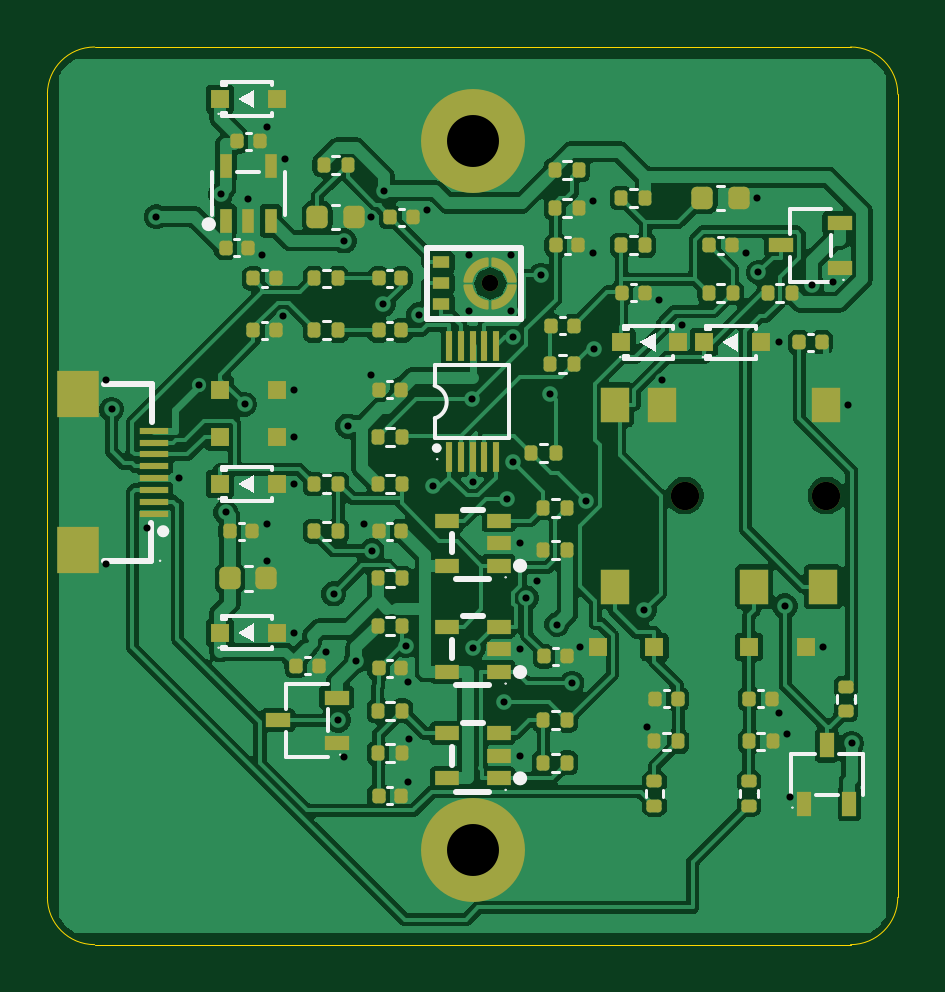
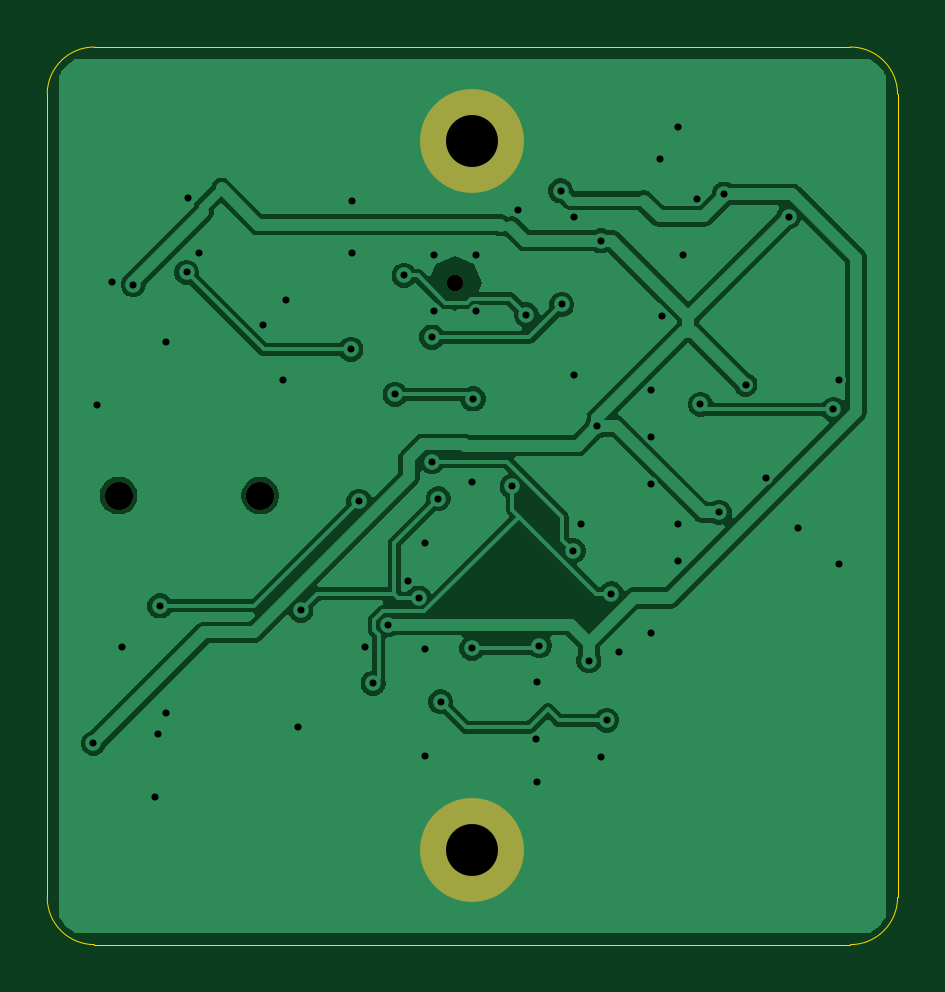
Circuit board: 11 layer files. Board 36.0 x 38.0 mm.
- bottom_copper: thin-laptop-cm5-audio_right-B_Cu.gbl (52000 bytes)
- bottom_mask: thin-laptop-cm5-audio_right-B_Mask.gbs (784 bytes)
- paste: thin-laptop-cm5-audio_right-B_Paste.gbp (514 bytes)
- bottom_silk: thin-laptop-cm5-audio_right-B_Silkscreen.gbo (794 bytes)
- outline: thin-laptop-cm5-audio_right-Edge_Cuts.gm1 (966 bytes)
- top_copper: thin-laptop-cm5-audio_right-F_Cu.gtl (164597 bytes)
- top_mask: thin-laptop-cm5-audio_right-F_Mask.gts (15984 bytes)
- paste: thin-laptop-cm5-audio_right-F_Paste.gtp (15749 bytes)
- top_silk: thin-laptop-cm5-audio_right-F_Silkscreen.gto (30817 bytes)
- drill: thin-laptop-cm5-audio_right-NPTH.drl (476 bytes)
- drill: thin-laptop-cm5-audio_right-PTH.drl (1586 bytes)

=== bottom_copper: thin-laptop-cm5-audio_right-B_Cu.gbl (52000 bytes, source omitted) ===
=== bottom_mask: thin-laptop-cm5-audio_right-B_Mask.gbs ===
%TF.GenerationSoftware,KiCad,Pcbnew,10.0.4-10.0.4~ubuntu22.04.1*%
%TF.CreationDate,2026-11-06T06:38:36+05:30*%
%TF.ProjectId,thin-laptop-cm5-audio_right,7468696e-2d6c-4617-9074-6f702d636d35,rev?*%
%TF.SameCoordinates,Original*%
%TF.FileFunction,Soldermask,Bot*%
%TF.FilePolarity,Negative*%
%FSLAX46Y46*%
G04 Gerber Fmt 4.6, Leading zero omitted, Abs format (unit mm)*
G04 Created by KiCad (PCBNEW 10.0.4-10.0.4~ubuntu22.04.1) date 2026-11-06 06:38:36*
%MOMM*%
%LPD*%
G01*
G04 APERTURE LIST*
%ADD10C,4.400000*%
%ADD11C,0.700000*%
%ADD12C,1.200000*%
G04 APERTURE END LIST*
D10*
%TO.C,H2*%
X18000000Y-34000000D03*
%TD*%
D11*
%TO.C,MK1*%
X18750000Y-10010000D03*
%TD*%
D12*
%TO.C,J1*%
X32980000Y-18990000D03*
X26980000Y-18990000D03*
%TD*%
D10*
%TO.C,H1*%
X18000000Y-4000000D03*
%TD*%
M02*

=== paste: thin-laptop-cm5-audio_right-B_Paste.gbp ===
%TF.GenerationSoftware,KiCad,Pcbnew,10.0.4-10.0.4~ubuntu22.04.1*%
%TF.CreationDate,2026-11-06T06:38:36+05:30*%
%TF.ProjectId,thin-laptop-cm5-audio_right,7468696e-2d6c-4617-9074-6f702d636d35,rev?*%
%TF.SameCoordinates,Original*%
%TF.FileFunction,Paste,Bot*%
%TF.FilePolarity,Positive*%
%FSLAX46Y46*%
G04 Gerber Fmt 4.6, Leading zero omitted, Abs format (unit mm)*
G04 Created by KiCad (PCBNEW 10.0.4-10.0.4~ubuntu22.04.1) date 2026-11-06 06:38:36*
%MOMM*%
%LPD*%
G01*
G04 APERTURE LIST*
G04 APERTURE END LIST*
M02*

=== bottom_silk: thin-laptop-cm5-audio_right-B_Silkscreen.gbo ===
%TF.GenerationSoftware,KiCad,Pcbnew,10.0.4-10.0.4~ubuntu22.04.1*%
%TF.CreationDate,2026-11-06T06:38:36+05:30*%
%TF.ProjectId,thin-laptop-cm5-audio_right,7468696e-2d6c-4617-9074-6f702d636d35,rev?*%
%TF.SameCoordinates,Original*%
%TF.FileFunction,Legend,Bot*%
%TF.FilePolarity,Positive*%
%FSLAX46Y46*%
G04 Gerber Fmt 4.6, Leading zero omitted, Abs format (unit mm)*
G04 Created by KiCad (PCBNEW 10.0.4-10.0.4~ubuntu22.04.1) date 2026-11-06 06:38:36*
%MOMM*%
%LPD*%
G01*
G04 APERTURE LIST*
%ADD10C,4.400000*%
%ADD11C,0.700000*%
%ADD12C,1.200000*%
G04 APERTURE END LIST*
%LPC*%
D10*
%TO.C,H2*%
X18000000Y-34000000D03*
%TD*%
D11*
%TO.C,MK1*%
X18750000Y-10010000D03*
%TD*%
D12*
%TO.C,J1*%
X32980000Y-18990000D03*
X26980000Y-18990000D03*
%TD*%
D10*
%TO.C,H1*%
X18000000Y-4000000D03*
%TD*%
%LPD*%
M02*

=== outline: thin-laptop-cm5-audio_right-Edge_Cuts.gm1 ===
%TF.GenerationSoftware,KiCad,Pcbnew,10.0.4-10.0.4~ubuntu22.04.1*%
%TF.CreationDate,2026-11-06T06:38:36+05:30*%
%TF.ProjectId,thin-laptop-cm5-audio_right,7468696e-2d6c-4617-9074-6f702d636d35,rev?*%
%TF.SameCoordinates,Original*%
%TF.FileFunction,Profile,NP*%
%FSLAX46Y46*%
G04 Gerber Fmt 4.6, Leading zero omitted, Abs format (unit mm)*
G04 Created by KiCad (PCBNEW 10.0.4-10.0.4~ubuntu22.04.1) date 2026-11-06 06:38:36*
%MOMM*%
%LPD*%
G01*
G04 APERTURE LIST*
%TA.AperFunction,Profile*%
%ADD10C,0.050000*%
%TD*%
G04 APERTURE END LIST*
D10*
X0Y-2000000D02*
G75*
G02*
X2000000Y0I2000046J-46D01*
G01*
X0Y-36000000D02*
X0Y-2000000D01*
X2000000Y0D02*
X34000000Y0D01*
X2000000Y-38000000D02*
G75*
G02*
X0Y-36000000I46J2000046D01*
G01*
X34000000Y0D02*
G75*
G02*
X36000000Y-2000000I0J-2000000D01*
G01*
X34000000Y-38000000D02*
X2000000Y-38000000D01*
X36000000Y-2000000D02*
X36000000Y-36000000D01*
X36000000Y-36000000D02*
G75*
G02*
X34000000Y-38000000I-2000050J50D01*
G01*
M02*

=== top_copper: thin-laptop-cm5-audio_right-F_Cu.gtl (164597 bytes, source omitted) ===
=== top_mask: thin-laptop-cm5-audio_right-F_Mask.gts (15984 bytes, source omitted) ===
=== paste: thin-laptop-cm5-audio_right-F_Paste.gtp (15749 bytes, source omitted) ===
=== top_silk: thin-laptop-cm5-audio_right-F_Silkscreen.gto (30817 bytes, source omitted) ===
=== drill: thin-laptop-cm5-audio_right-NPTH.drl ===
M48
; DRILL file KiCad 10.0.4-10.0.4~ubuntu22.04.1 date 2026-11-06T06:38:36
; FORMAT={-:-/ absolute / metric / decimal}
; #@! TF.CreationDate,2026-11-06T06:38:36+05:30
; #@! TF.GenerationSoftware,Kicad,Pcbnew,10.0.4-10.0.4~ubuntu22.04.1
; #@! TF.FileFunction,NonPlated,1,2,NPTH
FMAT,2
METRIC
; #@! TA.AperFunction,NonPlated,NPTH,ComponentDrill
T1C0.700
; #@! TA.AperFunction,NonPlated,NPTH,ComponentDrill
T2C1.200
%
G90
G05
T1
X18.75Y-10.01
T2
X26.98Y-18.99
X32.98Y-18.99
M30

=== drill: thin-laptop-cm5-audio_right-PTH.drl ===
M48
; DRILL file KiCad 10.0.4-10.0.4~ubuntu22.04.1 date 2026-11-06T06:38:36
; FORMAT={-:-/ absolute / metric / decimal}
; #@! TF.CreationDate,2026-11-06T06:38:36+05:30
; #@! TF.GenerationSoftware,Kicad,Pcbnew,10.0.4-10.0.4~ubuntu22.04.1
; #@! TF.FileFunction,Plated,1,2,PTH
FMAT,2
METRIC
; #@! TA.AperFunction,Plated,PTH,ViaDrill
T1C0.300
; #@! TA.AperFunction,Plated,PTH,ComponentDrill
T2C2.200
%
G90
G05
T1
X2.48Y-14.1
X2.48Y-21.9
X2.718Y-15.337
X4.22Y-20.35
X4.614Y-7.184
X5.57Y-18.25
X6.436Y-14.297
X7.337Y-6.23
X7.549Y-19.696
X8.346Y-15.128
X8.5Y-6.45
X9.1Y-8.8
X9.28Y-3.4
X9.28Y-20.2
X9.28Y-21.75
X9.98Y-11.4
X10.05Y-4.75
X10.45Y-14.5
X10.45Y-16.5
X10.45Y-18.5
X10.45Y-24.8
X11.78Y-25.6
X12.116Y-23.152
X12.316Y-28.5
X12.54Y-30.05
X12.563Y-8.206
X12.713Y-16.046
X13.07Y-25.979
X13.42Y-20.2
X13.72Y-7.2
X13.72Y-13.9
X13.74Y-21.335
X14.22Y-10.9
X14.267Y-6.09
X15.161Y-25.35
X15.28Y-26.9
X15.28Y-31.1
X15.31Y-29.3
X15.72Y-11.332
X16.08Y-6.9
X16.316Y-18.6
X17.86Y-8.82
X17.86Y-11.19
X17.975Y-14.897
X18.0Y-18.4
X18.02Y-25.455
X19.345Y-27.72
X19.441Y-19.118
X19.63Y-8.82
X19.64Y-11.19
X19.71Y-17.559
X19.713Y-12.282
X20.0Y-21.0
X20.0Y-25.5
X20.0Y-30.0
X20.28Y-23.327
X20.74Y-22.6
X20.892Y-9.668
X21.274Y-14.701
X21.561Y-24.46
X22.206Y-26.934
X22.55Y-25.4
X22.803Y-19.227
X23.08Y-8.7
X23.11Y-6.5
X23.141Y-12.803
X25.261Y-23.842
X25.39Y-28.8
X25.88Y-10.7
X26.02Y-14.1
X26.85Y-11.75
X29.58Y-8.7
X30.02Y-6.4
X30.103Y-9.54
X30.95Y-12.5
X30.98Y-28.2
X31.228Y-23.66
X31.31Y-29.1
X31.45Y-31.74
X32.36Y-10.06
X32.85Y-25.4
X33.24Y-9.95
X33.88Y-15.15
X34.047Y-29.48
T2
X18.0Y-4.0
X18.0Y-34.0
M30
